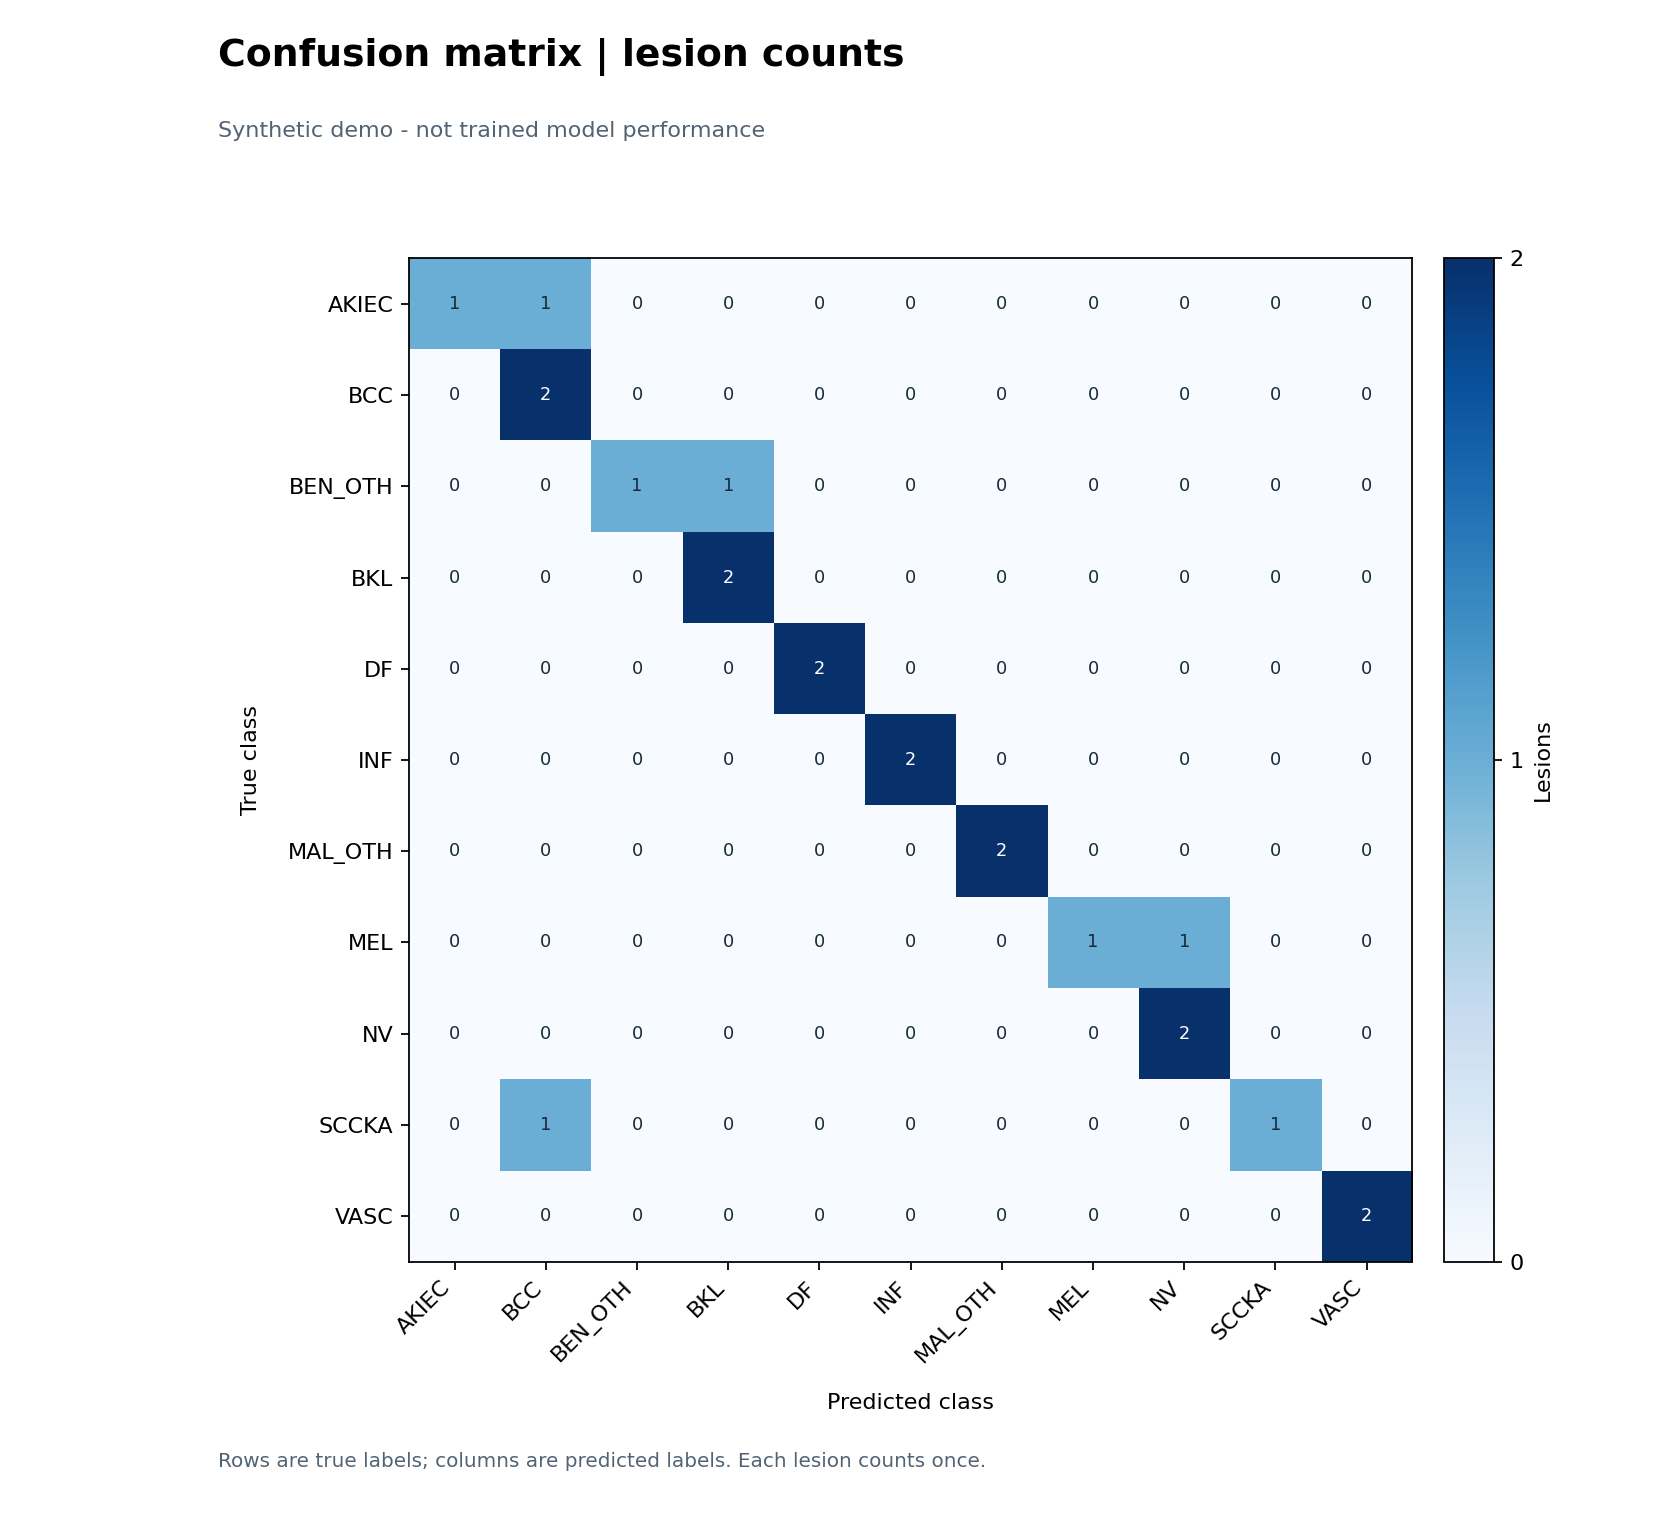

The data file committed next to this chart (first rows):
true_class, AKIEC, BCC, BEN_OTH, BKL, DF, INF, MAL_OTH, MEL, NV, SCCKA, VASC
AKIEC, 1, 1, 0, 0, 0, 0, 0, 0, 0, 0, 0
BCC, 0, 2, 0, 0, 0, 0, 0, 0, 0, 0, 0
BEN_OTH, 0, 0, 1, 1, 0, 0, 0, 0, 0, 0, 0
BKL, 0, 0, 0, 2, 0, 0, 0, 0, 0, 0, 0
DF, 0, 0, 0, 0, 2, 0, 0, 0, 0, 0, 0
INF, 0, 0, 0, 0, 0, 2, 0, 0, 0, 0, 0
MAL_OTH, 0, 0, 0, 0, 0, 0, 2, 0, 0, 0, 0
MEL, 0, 0, 0, 0, 0, 0, 0, 1, 1, 0, 0
NV, 0, 0, 0, 0, 0, 0, 0, 0, 2, 0, 0
SCCKA, 0, 1, 0, 0, 0, 0, 0, 0, 0, 1, 0
VASC, 0, 0, 0, 0, 0, 0, 0, 0, 0, 0, 2
